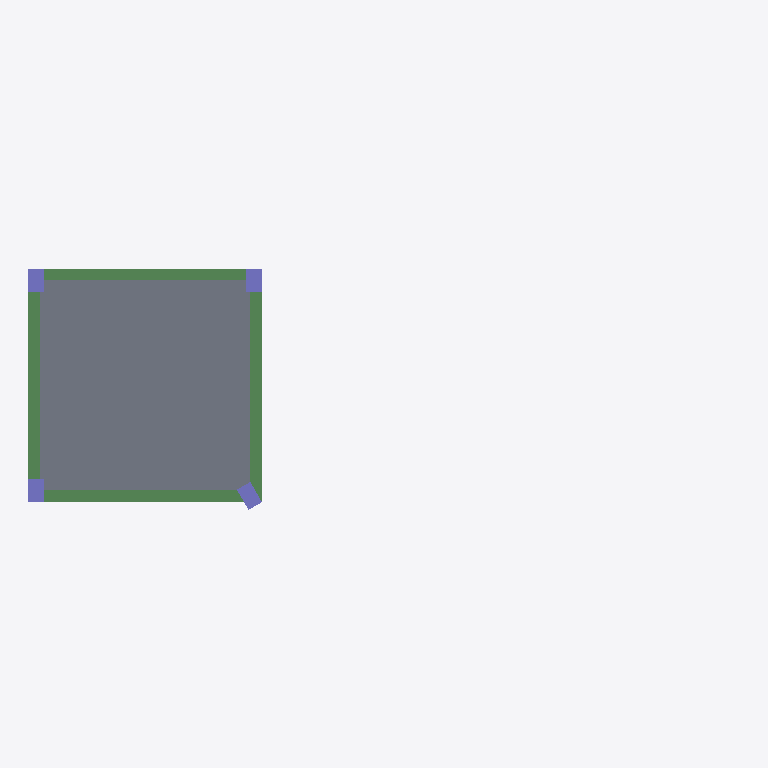
Plan cut of the same IFC building model at storey 'Story 3' (level 6.00 m, cut at 7.40 m), seen from above with north up, elements coloured by IFC class: 4 beams (green), 4 columns (violet), 1 slab (grey). Cut surfaces are drawn darker.
Extent 18.3 m × 6.5 m × 6.5 m (x, y, z). Storeys (3): Story 1 at 0.00 m; Story 2 at 3.00 m; Story 3 at 6.00 m. Elements (24): 12 IfcBeam, 8 IfcColumn, 4 IfcSlab.

HEADER;
FILE_DESCRIPTION((''),'2;1');
FILE_NAME('','2018-06-22T04:39:31',(''),(''),'Xbim File Processor version 4.0.0.0','Xbim version 4.0.0.0','');
FILE_SCHEMA(('IFC4'));
ENDSEC;
DATA;
#1=IFCPROJECT('0VHmApumj2TgNVhBPS5XDH',#2,'BimProject',$,$,'longName__BimProject','Modeling',(#197),#8);
#46=IFCSITE('1wymWl52XFieM$Ldw_u0Wx',#2,'simple Site',$,$,#49,$,$,.ELEMENT.,$,$,$,$,$);
#51=IFCBUILDING('0bHhEFffnCJfna7OfVcZLP',#2,'simple building',$,$,#52,$,$,.ELEMENT.,$,$,$);
#54=IFCBUILDINGSTOREY('3eO_DiLXHFNw4YLR7_0xZF',#2,'Story 1',$,$,#55,$,'Story 1',.ELEMENT.,0.0);
#57=IFCBUILDINGSTOREY('1vVc09mnXC_PXjccFR8_Xj',#2,'Story 2',$,$,#58,$,'Story 2',.ELEMENT.,3000.0);
#61=IFCBUILDINGSTOREY('3JfU_0mJP2PfzJxTJTVMoE',#2,'Story 3',$,$,#62,$,'Story 3',.ELEMENT.,6000.0);
#419=IFCSLAB('34KnczoUnCQuUChqImbfZq',#2,'StandardArcSlab_Thickness_250',$,'Slab Thickness 250',#422,#426,$,.FLOOR.);
#282=IFCBEAM('2yHOcuR$j5fu6jQ954sd$5',#2,'StandardStrBeam_Rec_300_800',$,'Rectangular Beam 300 x 800',#285,#277,$,.BEAM.);
#288=IFCBEAM('0m_7ZsoavBThh552SpeYfU',#2,'StandardStrBeam_Rec_300_800',$,'Rectangular Beam 300 x 800',#291,#277,$,.BEAM.);
#270=IFCBEAM('1Wd4WC9$X5ExNO0O$Mw0uk',#2,'StandardStrBeam_Rec_300_800',$,'Rectangular Beam 300 x 800',#273,#277,$,.BEAM.);
#292=IFCBEAM('05RI85ek5Bcxl41m7szBHU',#2,'StandardStrBeam_Rec_300_800',$,'Rectangular Beam 300 x 800',#295,#277,$,.BEAM.);
#366=IFCCOLUMN('09_zA6aGXDqgbCT6RxxhSD',#2,'StandardStrColumn_Rec_400_600',$,'Rectangular Col 400 x 600',#369,#374,$,.COLUMN.);
#386=IFCCOLUMN('0wGGp_2Qv2cB8d5NA8phHb',#2,'StandardStrColumn_Rec_400_600',$,'Rectangular Col 400 x 600',#389,#374,$,.COLUMN.);
#392=IFCCOLUMN('3RYLBCegTA1ObAQEfQunjB',#2,'StandardStrColumn_Rec_400_600',$,'Rectangular Col 400 x 600',#395,#374,$,.COLUMN.);
#380=IFCCOLUMN('3GfCAohyL4XPF74hS$4P2L',#2,'StandardStrColumn_Rec_400_600',$,'Rectangular Col 400 x 600',#383,#374,$,.COLUMN.);
ENDSEC;